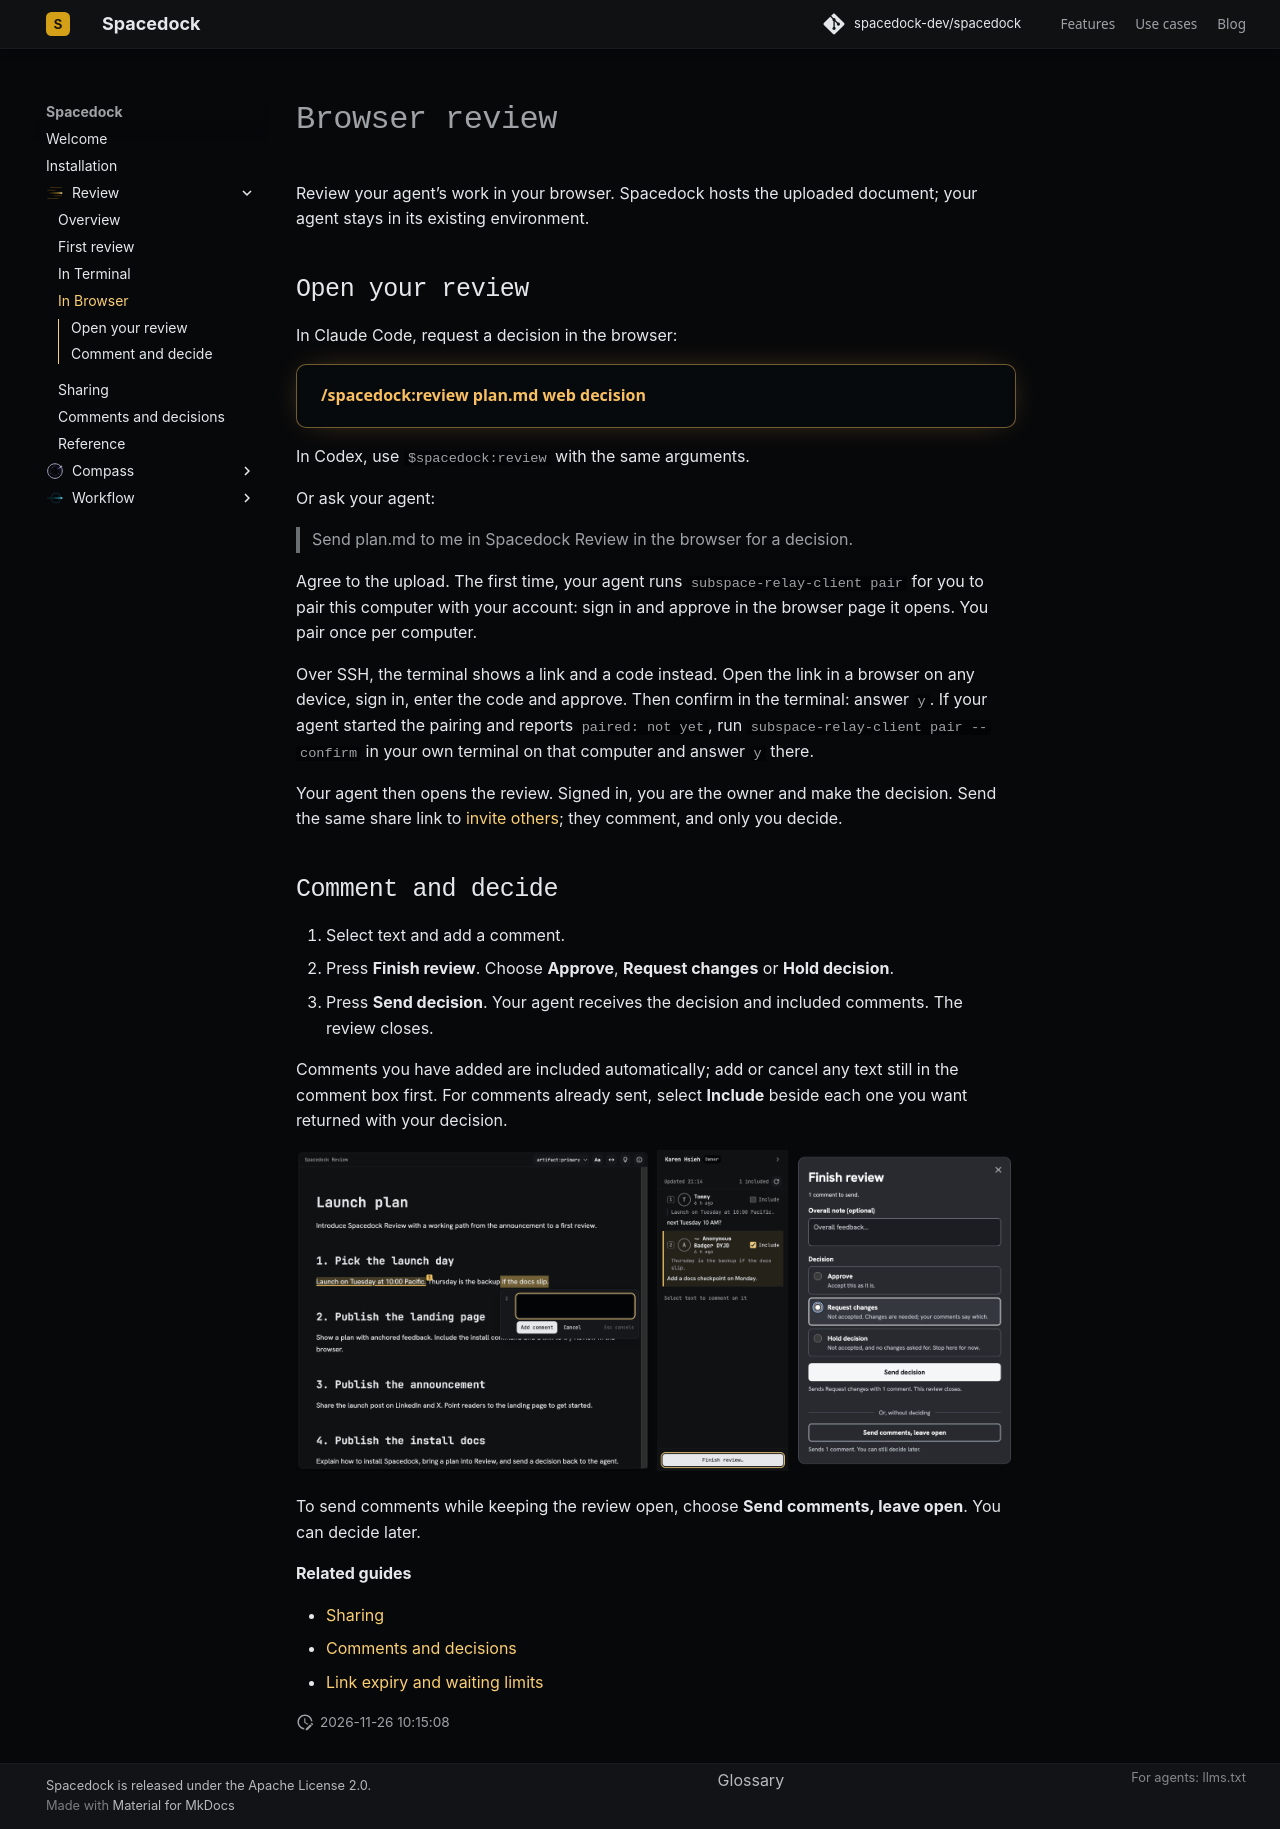

repository: spacedock-dev/spacedock · page: review/browser/index.html · generator: mkdocs

# Browser review

Review your agent’s work in your browser. Spacedock hosts the uploaded document; your agent stays in its existing environment.

## Open your review

In Claude Code, request a decision in the browser:

<!-- Keyword invocation verification: https://github.com/spacedock-dev/spacedock/issues/852 -->

<div class="sd-agent-prompt">
  <code>/spacedock:review plan.md web decision</code>
  <button type="button" class="sd-prompt-copy" aria-label="Copy agent prompt" aria-live="polite" hidden>copy</button>
</div>

In Codex, use `$spacedock:review` with the same arguments.

Or ask your agent:

> Send plan.md to me in Spacedock Review in the browser for a decision.

Agree to the upload. The first time, your agent runs `subspace-relay-client pair` for you to pair this computer with your account: sign in and approve in the browser page it opens. You pair once per computer.

Over SSH, the terminal shows a link and a code instead. Open the link in a browser on any device, sign in, enter the code and approve. Then confirm in the terminal: answer `y`. If your agent started the pairing and reports `paired: not yet`, run `subspace-relay-client pair --confirm` in your own terminal on that computer and answer `y` there.

Your agent then opens the review. Signed in, you are the owner and make the decision. Send the same share link to [invite others](sharing.md); they comment, and only you decide.

<a id="comment-and-decide"></a>

## Comment and decide

1. Select text and add a comment.
2. Press **Finish review**. Choose **Approve**, **Request changes** or **Hold decision**.
3. Press **Send decision**. Your agent receives the decision and included comments. The review closes.

Comments you have added are included automatically; add or cancel any text still in the comment box first. For comments already sent, select **Include** beside each one you want returned with your decision.

![Browser review with an anchored comment included and Request changes selected on the finish screen](assets/browser-decision.png)

To send comments while keeping the review open, choose **Send comments, leave open**. You can decide later.

<a id="next"></a>

**Related guides**

- [Sharing](sharing.md)
- [Comments and decisions](decisions.md)
- [Link expiry and waiting limits](reference.md#limits)
